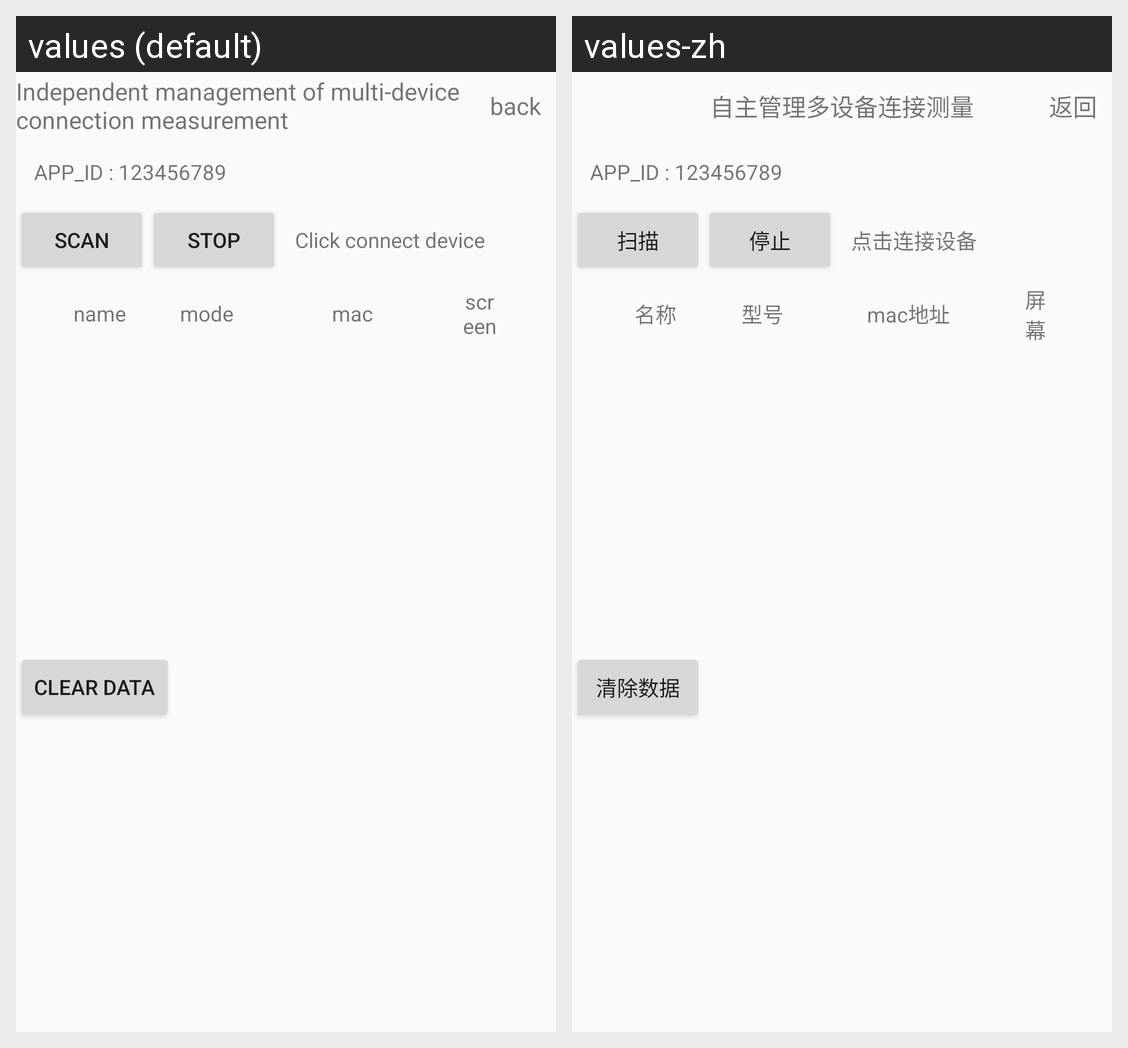

For this localized Android screen grid, give each drawn string resource with its value in every locale shown.
Android screen res/layout/activity_self_multi_device_connect.xml rendered under 2 locales, left to right: values (default), values-zh. Device: Nexus 5 (rendered at 1080×1920; each locale shown at half size, 540×960, under a caption strip naming it); theme AppTheme.
Strings drawn on this screen, with the default value and each locale's value (text and hints the layout hard-codes, and strings that could not be matched under every locale, appear in the picture but are not listed):

sdk_api_measure_multil
  values: Independent management of multi-device connection measurement
  values-zh: 自主管理多设备连接测量

back
  values: back
  values-zh: 返回

scan
  values: scan
  values-zh: 扫描

stop
  values: stop
  values-zh: 停止

click_to_connect_device
  values: Click connect device
  values-zh: 点击连接设备

name
  values: name
  values-zh: 名称

mode
  values: mode
  values-zh: 型号

mac
  values: mac
  values-zh: mac地址

screen_state
  values: screen
  values-zh: 屏幕状态

clear_data
  values: Clear data
  values-zh: 清除数据
